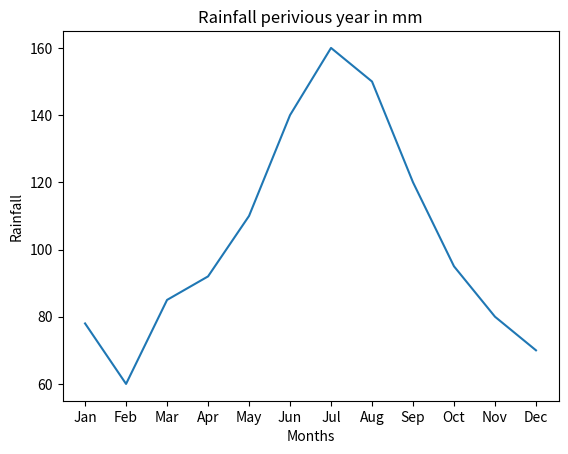

The script that saved this image:
import matplotlib.pyplot as plt
import numpy as np

months = np.array(["Jan", "Feb", "Mar", "Apr", "May", "Jun",
          "Jul", "Aug", "Sep", "Oct", "Nov", "Dec"])
rainfall = np.array([78, 60, 85, 92, 110, 140, 160, 150, 120, 95, 80, 70])

plt.plot(months,rainfall)

plt.xlabel("Months")
plt.ylabel("Rainfall")

plt.title("Rainfall perivious year in mm")

plt.show()